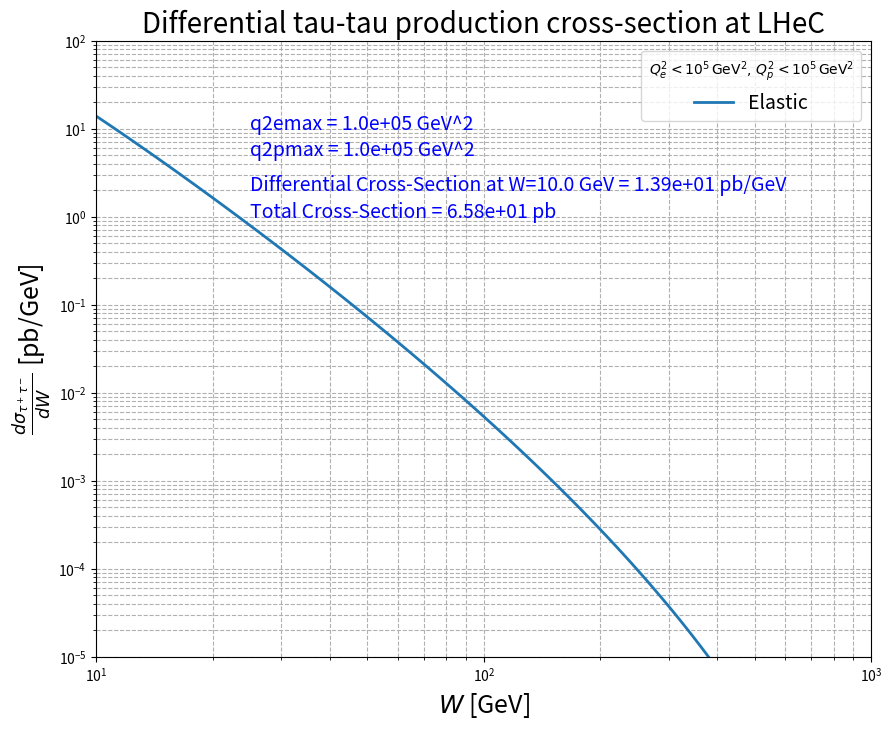

Write the Python code that produced this figure.
# Differential Tau-Tau Production Cross-Section as a Function of W --- Hamzeh Khanpour October 2024

import numpy as np
import math
import scipy.integrate as integrate
from scipy import integrate
import matplotlib.pyplot as plt


# Constants in GeV
ALPHA2PI = 7.2973525693e-3 / math.pi  # Fine structure constant divided by pi
emass = 5.1099895e-4   # Electron mass
pmass = 0.938272081    # Proton mass

q2emax = 100000.0  # Maximum photon virtuality for electron in GeV^2 (matching your settings)
q2pmax = 100000.0  # Maximum photon virtuality for proton in GeV^2 (matching your settings)

# Elastic Form Factors (Dipole Approximation)
def G_E(Q2):
    return (1 + Q2 / 0.71) ** (-4)

def G_M(Q2):
    return 7.78 * G_E(Q2)

# Minimum Photon Virtuality
def qmin2(mass, y):
    return mass * mass * y * y / (1 - y)

# Elastic Photon Flux from Electron
def flux_y_electron(ye, qmax2):
    if ye <= 0 or ye >= 1:
        return 0.0
    qmin2v = qmin2(emass, ye)
    y1 = 0.5 * (1.0 + (1.0 - ye) ** 2) / ye
    y2 = (1.0 - ye) / ye
    flux1 = y1 * math.log(qmax2 / qmin2v)
    flux2 = y2 * (1.0 - qmin2v / qmax2)
    return ALPHA2PI * (flux1 - flux2)

# Elastic Photon Flux from Proton
def flux_y_proton(yp, qmax2):
    if yp <= 0 or yp >= 1:
        return 0.0
    qmin2v = qmin2(pmass, yp)

    # Integration over ln(Q2) from qmin2 to qmax2
    def integrand(lnQ2):
        Q2 = np.exp(lnQ2)
        gE2 = G_E(Q2)
        gM2 = G_M(Q2)
        formE = (4 * pmass ** 2 * gE2 + Q2 * gM2) / (4 * pmass ** 2 + Q2)
        formM = gM2
        flux_tmp = (1 - yp) * (1 - qmin2v / Q2) * formE + 0.5 * yp ** 2 * formM
        # Corrected integrand to include Q2 for change of variables
        return flux_tmp * ALPHA2PI / (yp * Q2) * Q2  # Multiply by Q2 to account for change of variables

    try:
        result, _ = integrate.quad(integrand, math.log(qmin2v), math.log(qmax2), epsrel=1e-4)
    except integrate.IntegrationWarning:
        print(f"Warning: Integration for proton flux did not converge for yp={yp}")
        result = 0.0
    except Exception as e:
        print(f"Error during integration for proton flux: {e}")
        result = 0.0
    return result

# Elastic Photon-Photon Luminosity Spectrum Calculation at Given W
def flux_el_yy_atW(W, eEbeam, pEbeam, qmax2e, qmax2p):
    s_cms = 4.0 * eEbeam * pEbeam  # Center-of-mass energy squared
    ymin = W * W / s_cms

    # Integration over ye from ymin to 1
    def integrand(ye):
        yp = W * W / (s_cms * ye)
        if yp <= 0.0 or yp >= 1.0:
            return 0.0
        return flux_y_proton(yp, qmax2p) * yp * flux_y_electron(ye, qmax2e)

    try:
        result, _ = integrate.quad(integrand, ymin, 1.0, epsrel=1e-4)
    except integrate.IntegrationWarning:
        print(f"Warning: Integration for elastic luminosity did not converge for W={W}")
        result = 0.0
    except Exception as e:
        print(f"Error during integration for elastic luminosity: {e}")
        result = 0.0
    return result * 2.0 / W

# Tau-Tau Production Cross-Section Calculation at Given W
def cs_tautau_w_condition_Hamzeh(W):
    alpha = 1 / 137.0
    hbarc2 = 0.389  # Conversion factor to pb
    mtau = 1.77686  # Tau mass in GeV
    
    if W < 2 * mtau:
        return 0.0
    beta = math.sqrt(1.0 - 4.0 * mtau**2 / W**2)
    cross_section = (4 * math.pi * alpha**2 * hbarc2) / W**2 * beta * (
        (3 - beta**4) / (2 * beta) * math.log((1 + beta) / (1 - beta)) - 2 + beta**2
    ) * 1e9
    return cross_section

# Differential Tau-Tau Production Cross-Section as a Function of W
def differential_tau_tau_cross_section(W, eEbeam, pEbeam, qmax2e, qmax2p):
    return cs_tautau_w_condition_Hamzeh(W) * flux_el_yy_atW(W, eEbeam, pEbeam, qmax2e, q2pmax)

# Parameters
eEbeam = 50.0  # Electron beam energy in GeV
pEbeam = 7000.0  # Proton beam energy in GeV
W_values = np.logspace(1.0, 3.0, 101)  # Range of W values from 10 GeV to 1000 GeV

# Calculate the Differential Tau-Tau Production Cross-Section at W = 10 GeV
W_value = 10.0  # GeV
differential_cross_section_value = differential_tau_tau_cross_section(W_value, eEbeam, pEbeam, q2emax, q2pmax)
print(f"Differential Tau-Tau Production Cross-Section at W = {W_value} GeV: {differential_cross_section_value:.6e} pb/GeV")

# Calculate the Differential Tau-Tau Production Cross-Section for a Range of W values
differential_cross_section_values = [differential_tau_tau_cross_section(W, eEbeam, pEbeam, q2emax, q2pmax) for W in W_values]



# Calculate the Area Under the Curve (Total Cross-Section)
total_cross_section = np.trapz(differential_cross_section_values, W_values)
print(f"Total Cross-Section (Area under the curve) = {total_cross_section:.6e} pb")


# Plot the Differential Tau-Tau Production Cross-Section
plt.figure(figsize=(10, 8))


# Set plotting range
plt.xlim(10.0, 1000.0)
plt.ylim(1.e-5, 1.e2)


plt.loglog(W_values, differential_cross_section_values, linestyle='solid', linewidth=2, label='Elastic')


# Add text to the plot for additional information
plt.text(25, 1.e1, f'q2emax = {q2emax:.1e} GeV^2', fontsize=14, color='blue')
plt.text(25, 5.e0, f'q2pmax = {q2pmax:.1e} GeV^2', fontsize=14, color='blue')
plt.text(25, 2.e0, f'Differential Cross-Section at W={W_value} GeV = {differential_cross_section_value:.2e} pb/GeV', fontsize=14, color='blue')
plt.text(25, 1.e0, f'Total Cross-Section = {total_cross_section:.2e} pb', fontsize=14, color='blue')


plt.xlabel(r"$W$ [GeV]", fontsize=18)
plt.ylabel(r"$\frac{d\sigma_{\tau^+\tau^-}}{dW}$ [pb/GeV]", fontsize=18)
plt.title("Differential tau-tau production cross-section at LHeC", fontsize=20)
plt.grid(True, which="both", linestyle="--")
plt.legend(title=r'$Q^2_e < 10^5 \, \mathrm{GeV}^2, \, Q^2_p < 10^5 \, \mathrm{GeV}^2$', fontsize=14)

# Save the plot as a PDF
plt.savefig("differential_tau_tau_cross_section.pdf")
plt.savefig("differential_tau_tau_cross_section.jpg")

plt.show()

